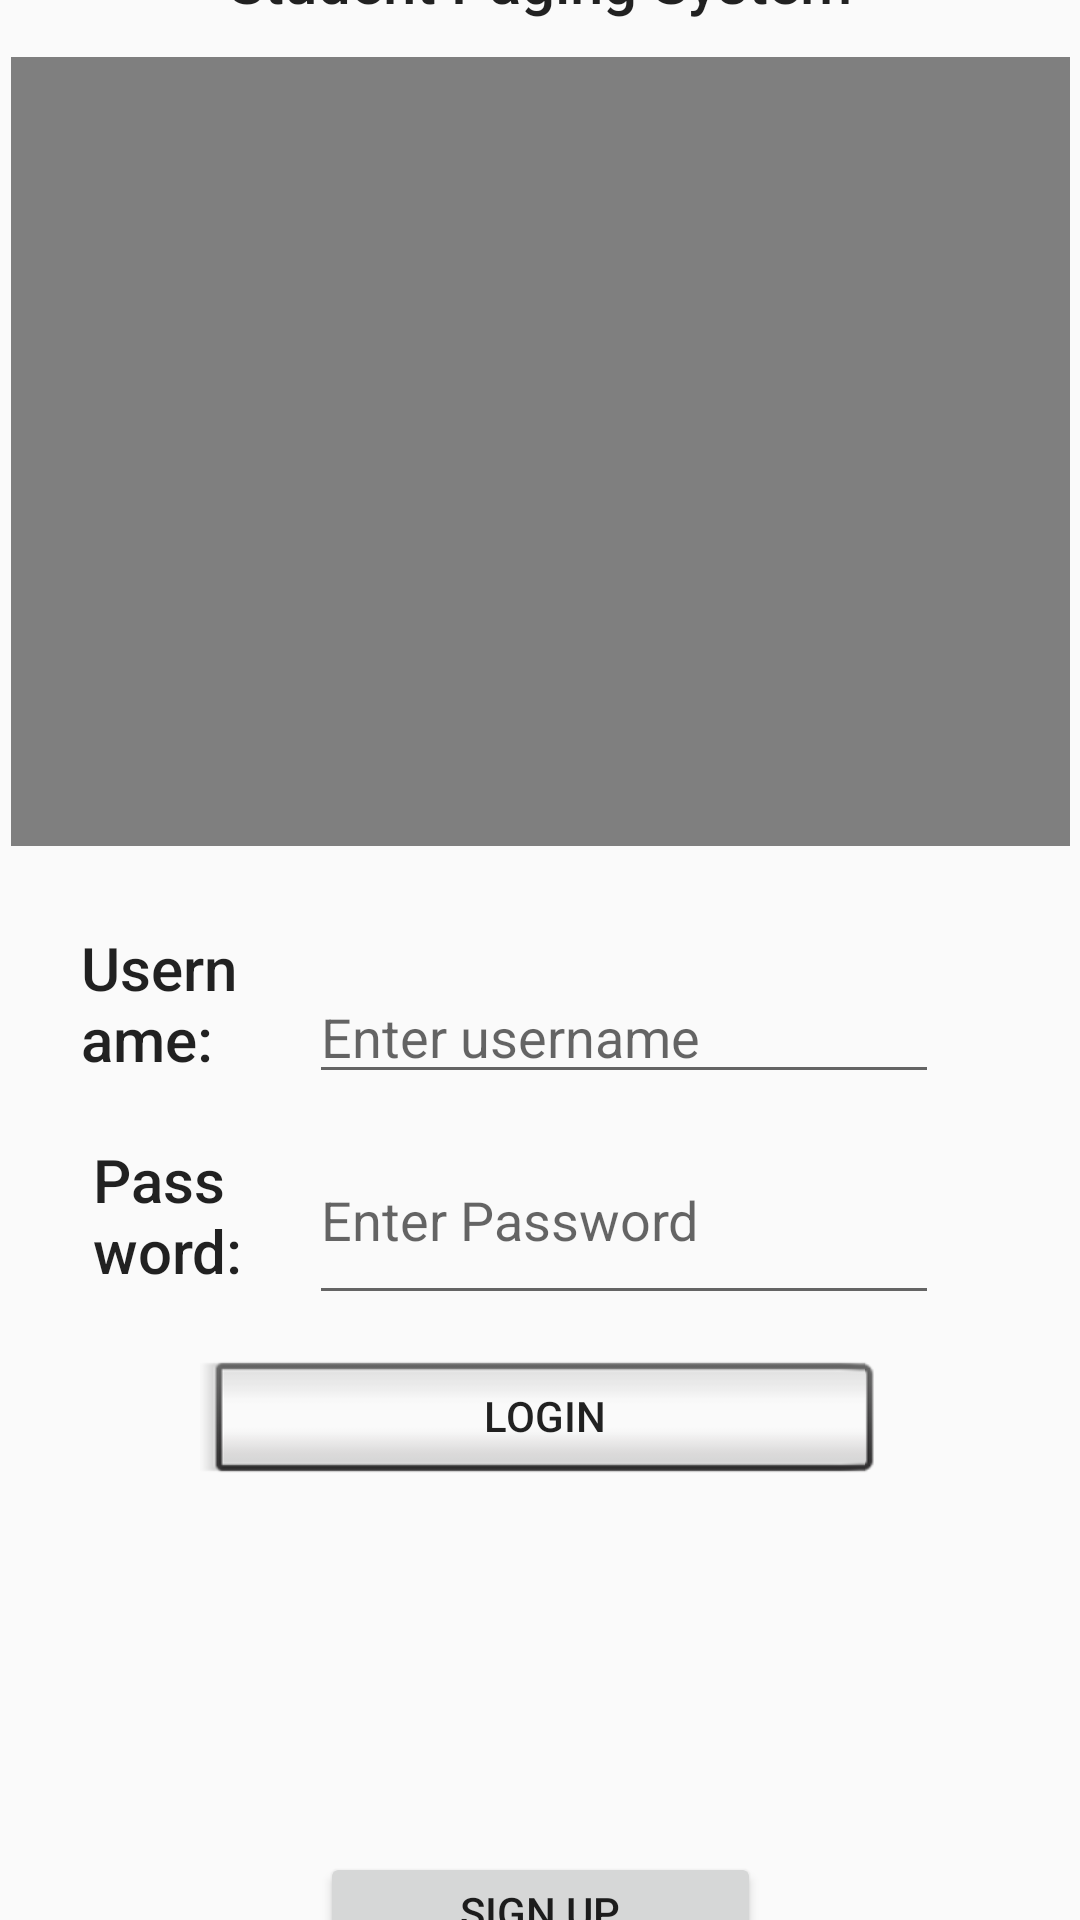

Write the Android layout XML for this screen, with the resource values it uses.
<!-- AndroidManifest.xml: application theme AppTheme -->
<!-- res/layout/activity_main.xml -->
<?xml version="1.0" encoding="utf-8"?>
<android.support.constraint.ConstraintLayout xmlns:android="http://schemas.android.com/apk/res/android"
    xmlns:app="http://schemas.android.com/apk/res-auto"
    xmlns:tools="http://schemas.android.com/tools"
    android:layout_width="match_parent"
    android:layout_height="match_parent"
    android:background="@drawable/pattern"
    tools:context="com.example.firebasetest.MainActivity"
    tools:layout_editor_absoluteY="25dp">


    <Button
        android:id="@+id/btnSignIn"
        style="@android:style/Widget.Material.Light.Button.Inset"
        android:layout_width="227dp"
        android:layout_height="wrap_content"
        android:layout_above="@+id/btnSignUp"
        android:layout_alignEnd="@+id/textView2"
        android:layout_alignRight="@+id/textView2"
        android:layout_marginBottom="119dp"
        android:shadowColor="@color/colorPrimary"
        android:text="Login"
        app:layout_constraintBottom_toTopOf="@+id/btnSignUp"
        app:layout_constraintEnd_toEndOf="parent"
        app:layout_constraintStart_toStartOf="parent"
        app:layout_constraintTop_toBottomOf="@+id/textView9" />

    <Button
        android:id="@+id/btnSignUp"
        style="@android:style/Widget.Material.Light.Button.Toggle"
        android:layout_width="147dp"
        android:layout_height="40dp"
        android:layout_alignLeft="@+id/btnSignIn"
        android:layout_alignParentBottom="true"
        android:layout_alignStart="@+id/btnSignIn"
        android:layout_marginBottom="12dp"
        android:text="Sign Up"
        app:layout_constraintBottom_toBottomOf="parent"
        app:layout_constraintEnd_toEndOf="parent"
        app:layout_constraintStart_toStartOf="parent"
        app:layout_constraintTop_toBottomOf="@+id/btnSignIn" />

    <TextView
        android:id="@+id/textView2"
        android:layout_width="wrap_content"
        android:layout_height="wrap_content"
        android:layout_alignParentTop="true"
        android:layout_centerHorizontal="true"
        android:layout_marginBottom="12dp"
        android:layout_marginTop="9dp"
        android:text="Student Paging System"
        android:textAppearance="@style/TextAppearance.AppCompat.Title"
        app:layout_constraintBottom_toTopOf="@+id/videoView"
        app:layout_constraintEnd_toEndOf="parent"
        app:layout_constraintStart_toStartOf="parent"
        app:layout_constraintTop_toTopOf="parent" />

    <EditText
        android:id="@+id/mUsername"
        android:layout_width="wrap_content"
        android:layout_height="wrap_content"
        android:layout_above="@+id/mPassword"
        android:layout_alignLeft="@+id/btnSignIn"
        android:layout_alignStart="@+id/btnSignIn"
        android:layout_marginBottom="7dp"
        android:layout_marginEnd="47dp"
        android:ems="10"
        android:hint="Enter username"
        android:inputType="textPersonName"
        app:layout_constraintBottom_toTopOf="@+id/mPassword"
        app:layout_constraintEnd_toEndOf="parent"
        app:layout_constraintStart_toEndOf="@+id/textView3" />

    <EditText
        android:id="@+id/mPassword"
        android:layout_width="wrap_content"
        android:layout_height="0dp"
        android:layout_above="@+id/btnSignIn"
        android:layout_alignLeft="@+id/mUsername"
        android:layout_alignStart="@+id/mUsername"
        android:layout_marginBottom="12dp"
        android:layout_marginEnd="47dp"
        android:layout_marginTop="12dp"
        android:ems="10"
        android:hint="Enter Password"
        android:inputType="textPassword"
        app:layout_constraintBottom_toTopOf="@+id/btnSignIn"
        app:layout_constraintEnd_toEndOf="parent"
        app:layout_constraintStart_toEndOf="@+id/textView9"
        app:layout_constraintTop_toBottomOf="@+id/textView3" />

    <TextView
        android:id="@+id/textView3"
        android:layout_width="0dp"
        android:layout_height="wrap_content"
        android:layout_marginBottom="20dp"
        android:layout_marginEnd="18dp"
        android:layout_marginStart="27dp"
        android:text="Username:"
        android:textAppearance="@style/TextAppearance.AppCompat.Title"
        app:layout_constraintBottom_toTopOf="@+id/textView9"
        app:layout_constraintEnd_toStartOf="@+id/mUsername"
        app:layout_constraintStart_toStartOf="parent"
        app:layout_constraintTop_toBottomOf="@+id/videoView" />

    <TextView
        android:id="@+id/textView9"
        android:layout_width="0dp"
        android:layout_height="wrap_content"
        android:layout_marginBottom="20dp"
        android:layout_marginEnd="18dp"
        android:layout_marginStart="31dp"
        android:text="Password:"
        android:textAppearance="@style/TextAppearance.AppCompat.Title"
        app:layout_constraintBottom_toTopOf="@+id/btnSignIn"
        app:layout_constraintEnd_toStartOf="@+id/mPassword"
        app:layout_constraintStart_toStartOf="parent"
        app:layout_constraintTop_toBottomOf="@+id/textView3" />

    <VideoView
        android:id="@+id/videoView"
        android:layout_width="353dp"
        android:layout_height="263dp"
        android:layout_marginBottom="27dp"
        app:layout_constraintBottom_toTopOf="@+id/textView3"
        app:layout_constraintLeft_toLeftOf="parent"
        app:layout_constraintRight_toRightOf="parent"
        app:layout_constraintTop_toBottomOf="@+id/textView2" />

</android.support.constraint.ConstraintLayout>
<!-- resources referenced by this layout -->
<resources>
  <color name="colorPrimary">#ffffff</color>
  <style name="AppTheme" parent="Theme.AppCompat.Light.NoActionBar">
          
          <item name="colorPrimary">@color/colorPrimary</item>
          <item name="colorPrimaryDark">@color/colorPrimaryDark</item>
          <item name="colorAccent">@color/colorAccent</item>
  
  
      </style>
  <color name="colorPrimaryDark">#303f9f</color>
  <color name="colorAccent">#ffffff</color>
</resources>
